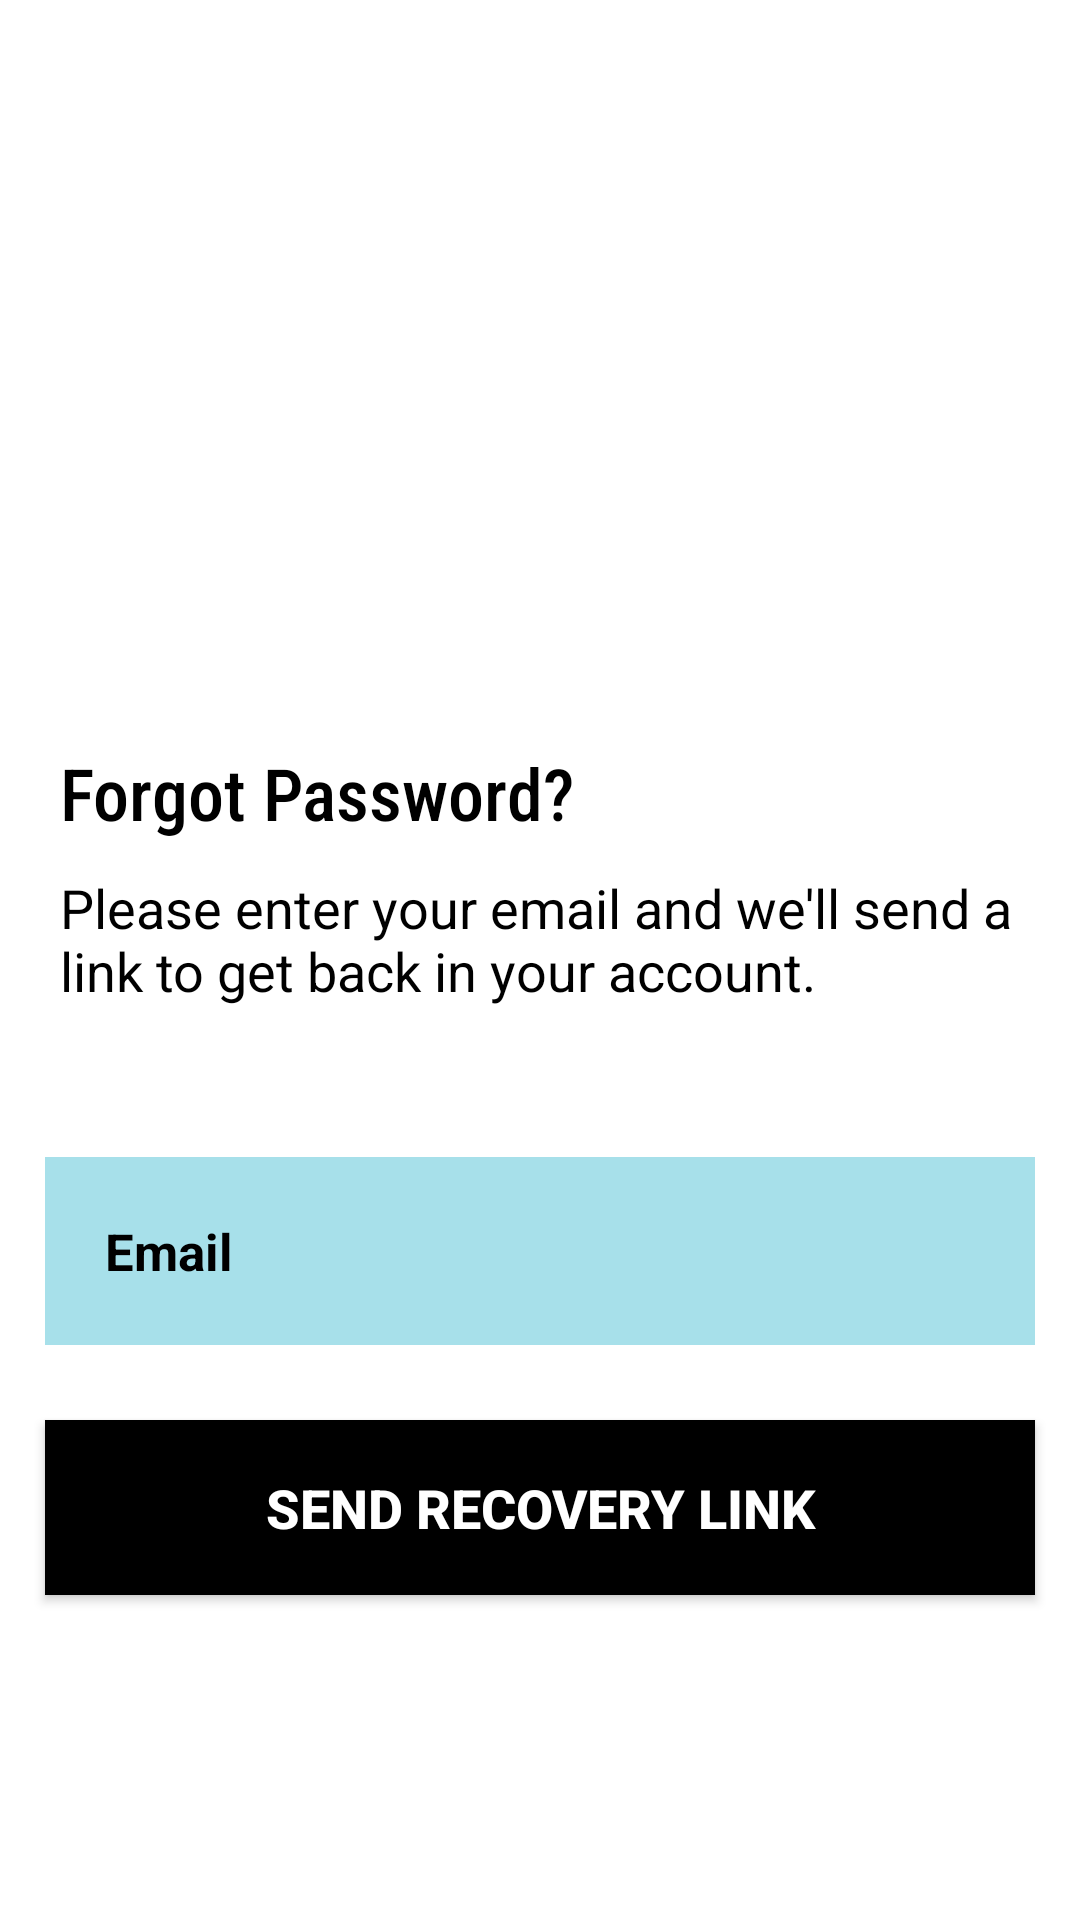

This screen was rendered from an Android layout file. Write that file and the resources it references.
<!-- AndroidManifest.xml: application theme Theme.AppCompat.Light.NoActionBar -->
<!-- res/layout/activity_pass_reset.xml -->
<?xml version="1.0" encoding="utf-8"?>
<RelativeLayout xmlns:android="http://schemas.android.com/apk/res/android"
    xmlns:app="http://schemas.android.com/apk/res-auto"
    xmlns:tools="http://schemas.android.com/tools"
    android:layout_width="match_parent"
    android:layout_height="match_parent"
    android:background="@android:color/background_light"
    tools:context=".PassResetActivity">

    <ScrollView
        android:layout_width="match_parent"
        android:layout_height="match_parent"
        tools:ignore="UselessParent">

        <LinearLayout
            android:layout_width="match_parent"
            android:layout_height="wrap_content"
            android:orientation="vertical">

            <ImageView
                android:id="@+id/logo_image"
                android:layout_width="300dp"
                android:layout_height="168dp"
                android:layout_marginTop="60dp"
                android:layout_marginLeft="60dp"
                android:layout_marginRight="60dp"
                app:srcCompat="@drawable/transparent_logo"
                />

            <TextView
                android:id="@+id/immunized_label_text"
                android:layout_width="wrap_content"
                android:layout_height="wrap_content"
                android:layout_below="@id/logo_image"
                android:layout_centerHorizontal="true"
                android:layout_marginLeft="20dp"
                android:layout_marginTop="20dp"
                android:layout_marginRight="20dp"
                android:shadowColor="#000000"
                android:fontFamily="sans-serif-condensed-medium"
                android:text="Forgot Password?"
                android:textColor="@color/black"
                android:textSize="24sp" />

            <TextView
                android:layout_width="wrap_content"
                android:layout_height="wrap_content"
                android:layout_below="@id/logo_image"
                android:layout_centerHorizontal="true"
                android:layout_marginLeft="20dp"
                android:layout_marginTop="10dp"
                android:layout_marginRight="20dp"
                android:shadowColor="#000000"
                android:text="Please enter your email and we'll send a link to get back in your account."
                android:textColor="@color/black"
                android:textSize="18sp" />

            <EditText
                android:id="@+id/edt_reset_email"
                android:layout_width="match_parent"
                android:layout_height="wrap_content"
                android:padding="20dp"
                android:layout_marginLeft="15dp"
                android:layout_marginRight="15dp"
                android:layout_marginTop="50dp"
                android:hint="Email"
                android:inputType="textEmailAddress"
                android:text=""
                android:textSize="17sp"
                android:textColor="@color/black"
                android:background="#A7E0EA"
                android:textColorHint="@color/black"
                android:textStyle="bold"
                android:autofillHints="" />

            <Button
                android:id="@+id/btn_reset_password"
                android:layout_width="match_parent"
                android:layout_height="wrap_content"
                android:layout_marginLeft="15dp"
                android:layout_marginRight="15dp"
                android:layout_marginTop="25dp"
                android:layout_marginBottom="10dp"
                android:background="@color/black"
                android:padding="17dp"
                android:text="Send recovery link"
                android:textColor="@android:color/white"
                android:textSize="18sp"
                android:textStyle="bold" />

        </LinearLayout>
    </ScrollView>

</RelativeLayout>
<!-- resources referenced by this layout -->
<resources>
  <color name="black">#FF000000</color>
</resources>
